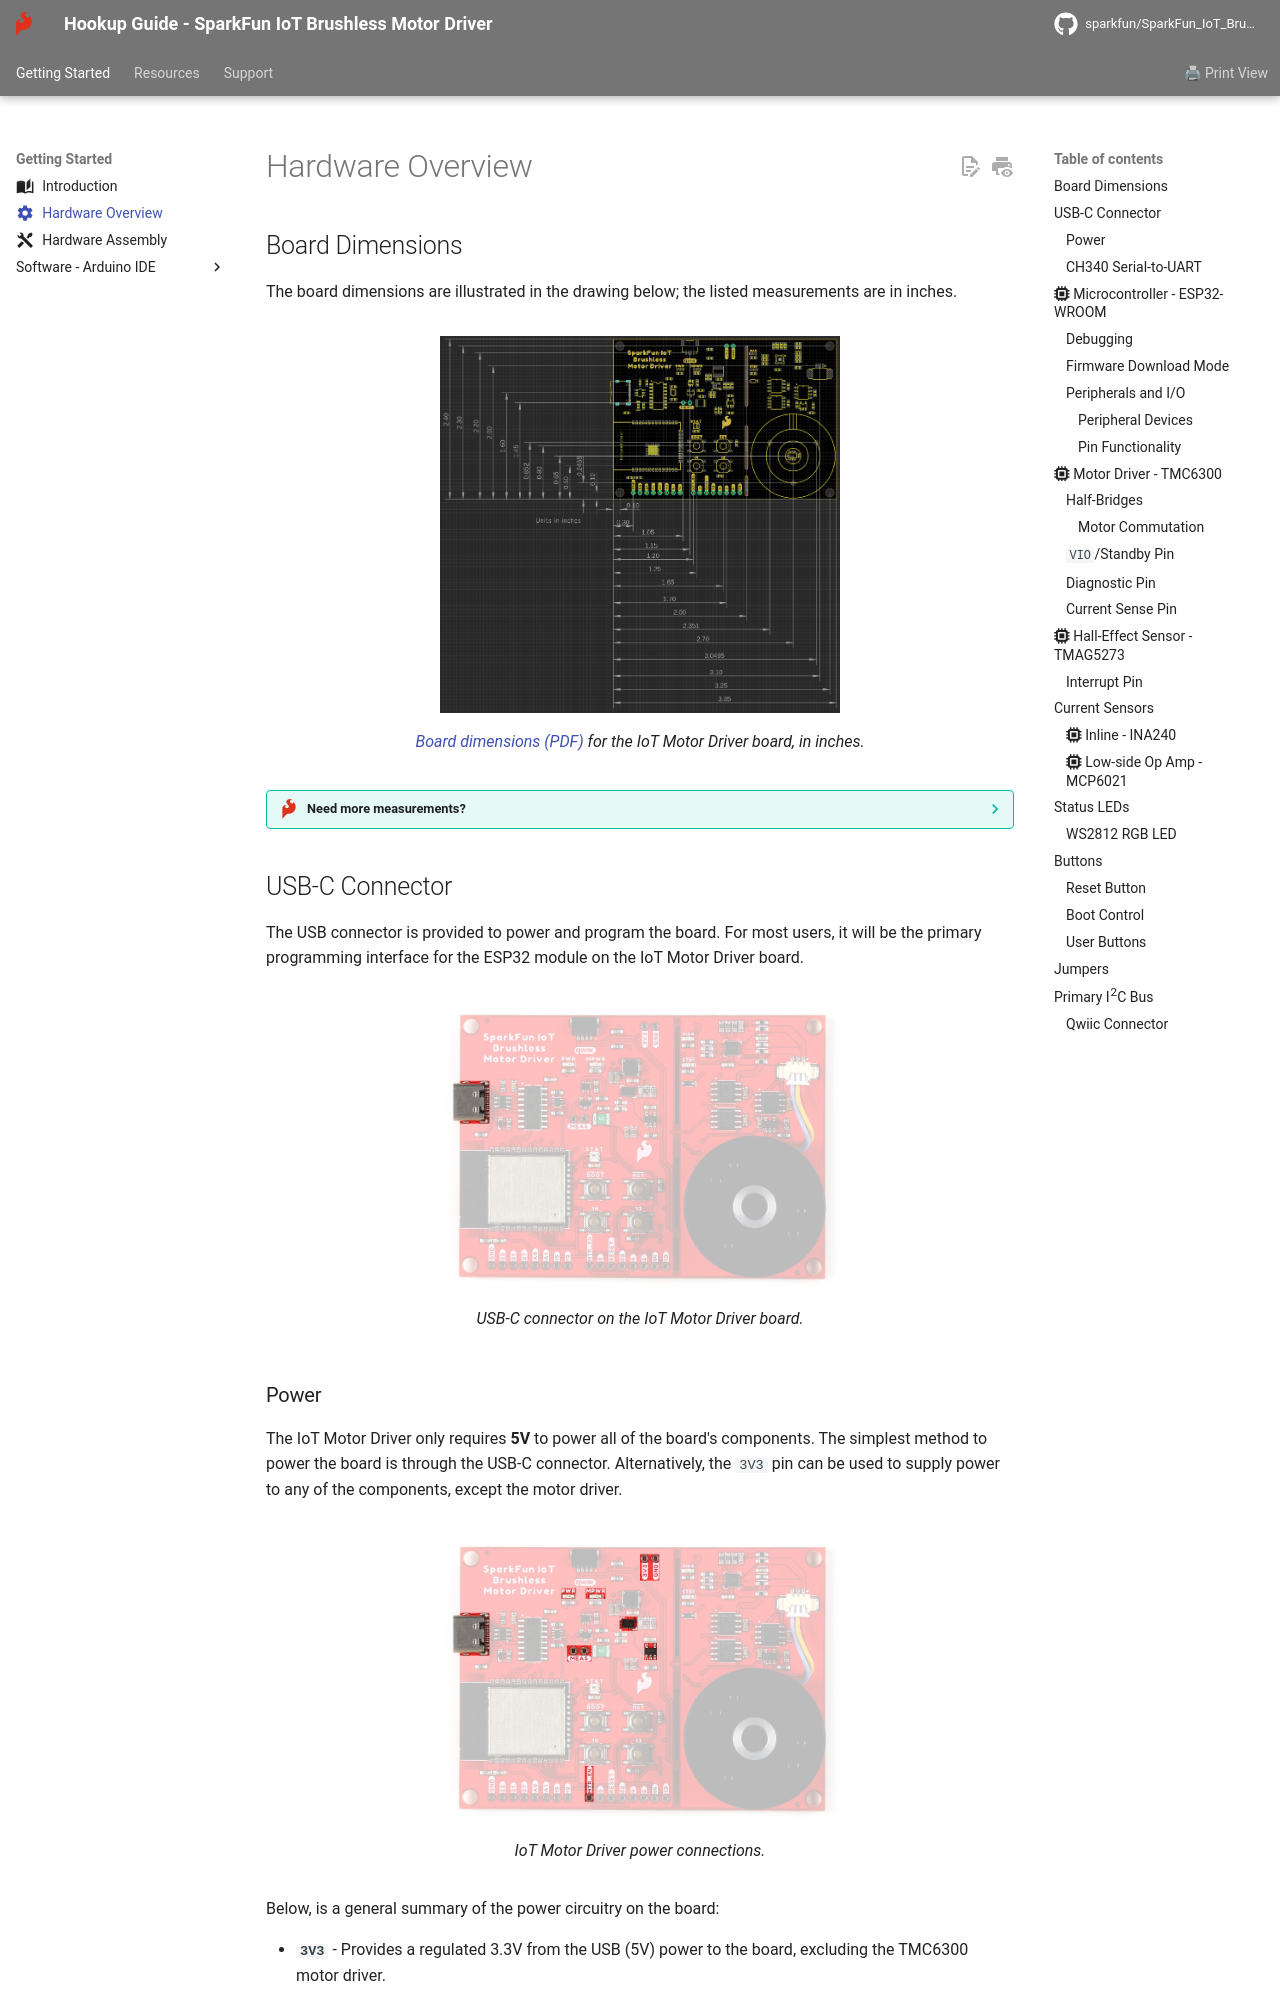

repository: sparkfun/SparkFun_IoT_Brushless_Motor_Driver · page: hardware_overview/index.html · generator: mkdocs

---
icon: material/cog
---


## Board Dimensions
The board dimensions are illustrated in the drawing below; the listed measurements are in inches.

<figure markdown>
[![Board Dimensions](./assets/img/hookup_guide/dimensions.png){ width="400" }](./assets/img/hookup_guide/dimensions.png "Click to enlarge")
<figcaption markdown>
[Board dimensions (PDF)](./assets/board_files/dimensions.pdf) for the IoT Motor Driver board, in inches.
</figcaption>
</figure>


??? tip "Need more measurements?"
	For more information about the board's dimensions, users can download the [eagle files](./assets/board_files/eagle_files.zip) for the board. These files can be opened in Eagle and additional measurements can be made with the dimensions tool.

	??? info ":octicons-download-16:{ .heart } Eagle - Free Download!"
		Eagle is a [CAD]("computer-aided design") program for electronics that is free to use for hobbyists and students. However, it does require an account registration to utilize the software.

		<center>
		[Download from<br>:autodesk-primary:{ .autodesk }](https://www.autodesk.com/products/eagle/free-download "Go to downloads page"){ .md-button .md-button--primary width="250px" }
		</center>
	
	??? info ":straight_ruler: Dimensions Tool"
		This video from Autodesk demonstrates how to utilize the dimensions tool in Eagle, to include additional measurements:

		<center>
		<div class="video">
		<iframe src="https://www.youtube.com/embed/dZLNd1FtNB8" title="EAGLE Dimension Tool" frameborder="0" allow="accelerometer; autoplay; clipboard-write; encrypted-media; gyroscope; picture-in-picture" allowfullscreen></iframe>
		</div>
		![QR code to play video](./assets/img/qr_code/dimension_tool.png){ .qr }
		</center>


## USB-C Connector
The USB connector is provided to power and program the board. For most users, it will be the primary programming interface for the ESP32 module on the IoT Motor Driver board.

<figure markdown>
[![USB-C Connector](./assets/img/hookup_guide/usb_connector.jpg){ width="400" }](./assets/img/hookup_guide/usb_connector.jpg "Click to enlarge")
<figcaption markdown>USB-C connector on the IoT Motor Driver board.</figcaption>
</figure>


### Power
The IoT Motor Driver only requires **5V** to power all of the board's components. The simplest method to power the board is through the USB-C connector. Alternatively, the `3V3` pin can be used to supply power to any of the components, except the motor driver.

<figure markdown>
[![Power connections](./assets/img/hookup_guide/power_connections.jpg){ width="400" }](./assets/img/hookup_guide/power_connections.jpg "Click to enlarge")
<figcaption markdown>IoT Motor Driver power connections.</figcaption>
</figure>

Below, is a general summary of the power circuitry on the board:

* **`3V3`** - Provides a regulated 3.3V from the USB (5V) power to the board, excluding the TMC6300 motor driver.
	* Used to power the ESP32-WROOM module, hall-effect and current sensors, CH340C Serial-to-UART bridge, Qwiic connector, and the WS2812 RGB LED.
	* The **3.3V** [AP2112](./assets/component_documentation/AP2112.pdf) LDO regulator can source up to 600mA.
	* Broken out as [PTH](https://en.wikipedia.org/wiki/Through-hole_technology "Plated Through Holes") pin.
* **`3V3_A`** - Provides a regulated 3.3V from the USB (5V) power to only the TMC6300 motor driver.
	* The motor driver will not function without power from the USB connector.
	* The **3.3V** [AP63357](./assets/component_documentation/AP63356-AP63357.pdf) LDO regulator can source up to 3.5A.
* **`VUSB`** - The voltage from the USB-C connector, usually **5V**.
	* Power source for the entire board.
		* Powers the two 3.3V voltage regulators (AP2112 and AP63357).
	* Features reverse current protection and a thermal fuse.
	* `MEAS` - These pins can be used to measure the current being drawn through the USB connector *(see the **[Jumpers](#jumpers)** section)*.
* **`GND`** - The common ground or the 0V reference for the voltage supplies.
* **Qwiic Connector** - Provides a regulated 3.3V voltage to the Qwiic devices.

!!! info
	For more details, users can reference the [schematic](./assets/board_files/schematic.pdf) and the datasheets of the individual components on the board.

??? warning "Motor Voltage"
	The [Gimbal Stabilizer Motor](https://cdn.sparkfun.com/assets/e/b/2/8/3/OT-EM3215_DC_Brushless_Gimbal_Motor_3_Phase_Datasheet.pdf) has an operating voltage range of 6 - 8V. However, we have found that it still functions properly with only 3.3V provided by the IoT Motor Driver board.
